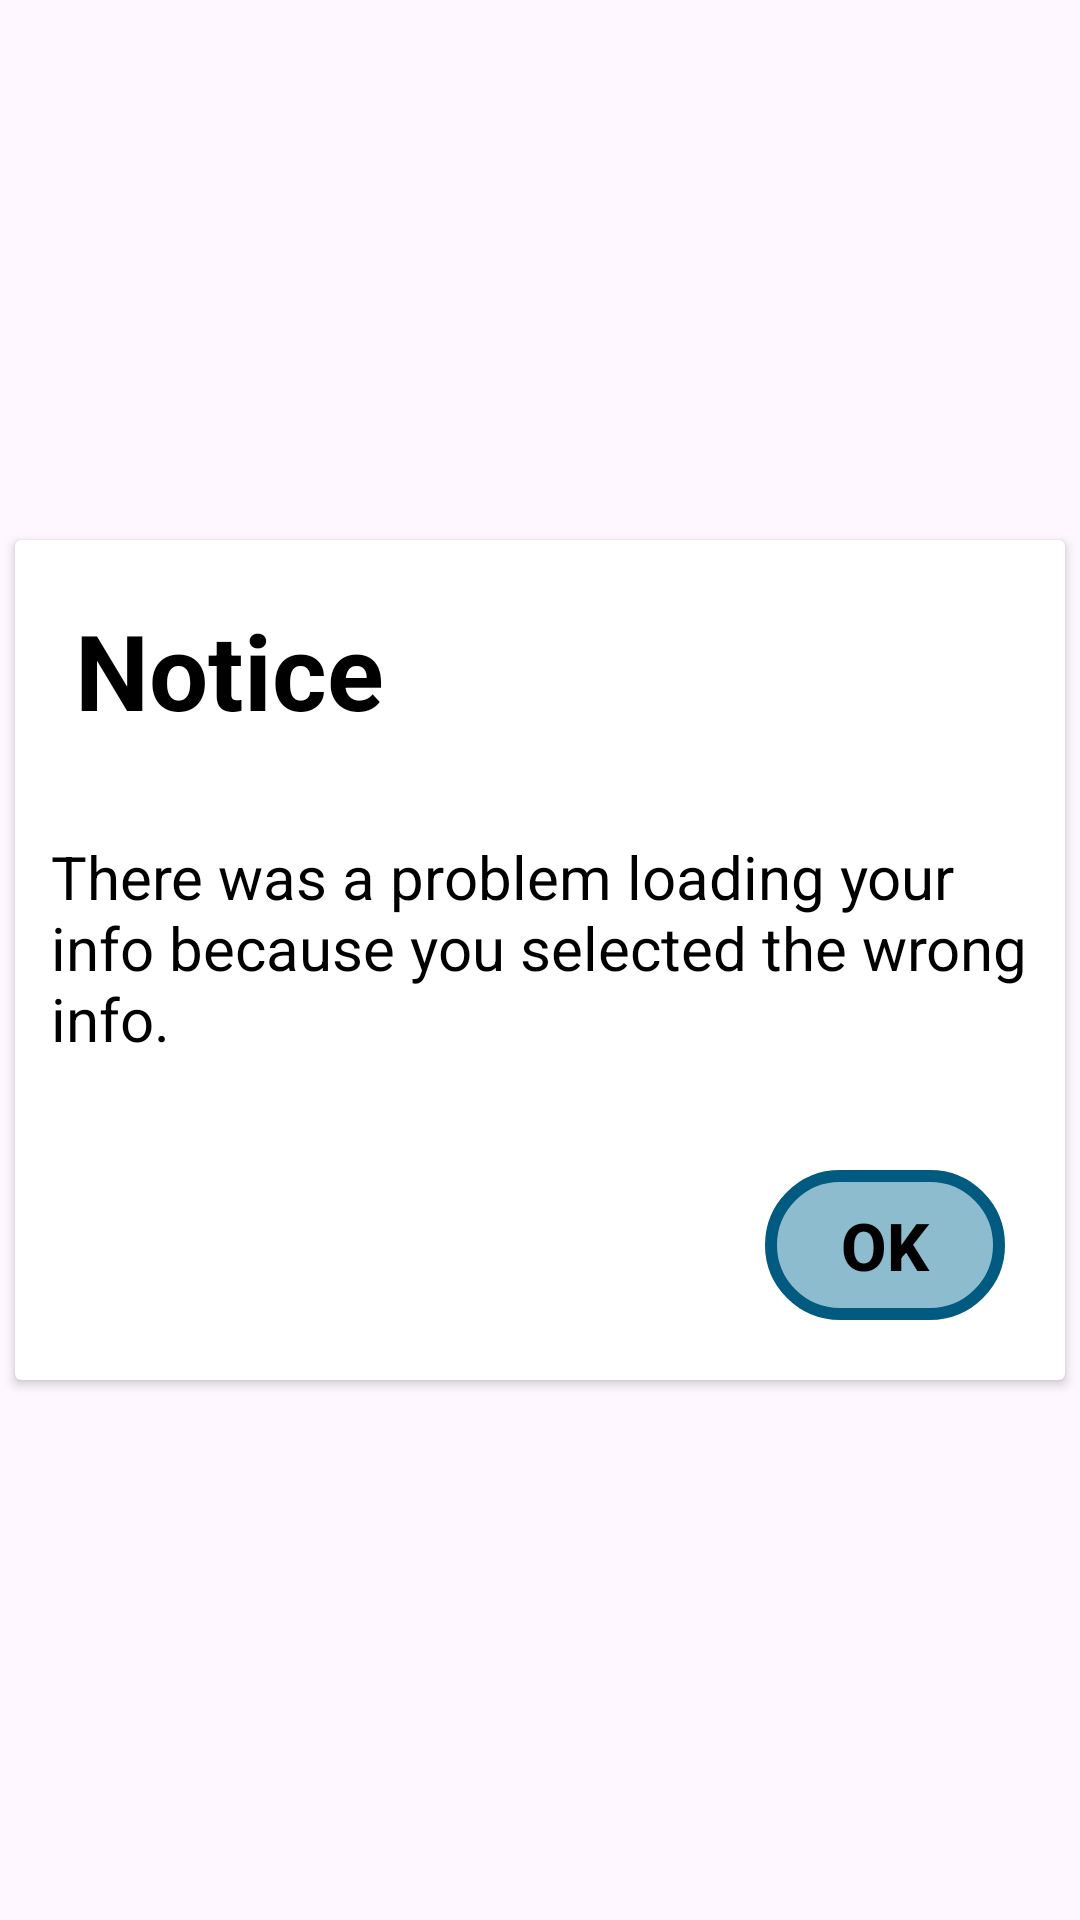

Here is an Android app screen rendered from its layout file. Give the layout XML and the strings, colors and styles it references.
<!-- AndroidManifest.xml: application theme Theme.MobileProject -->
<!-- res/layout/alert_layout.xml -->
<?xml version="1.0" encoding="utf-8"?>
<RelativeLayout xmlns:android="http://schemas.android.com/apk/res/android"
    xmlns:app="http://schemas.android.com/apk/res-auto"
    android:layout_width="match_parent"
    android:layout_height="match_parent"
    android:layout_gravity="center"
    android:gravity="center">

    <androidx.cardview.widget.CardView
        android:layout_width="350dp"
        android:layout_height="280dp">

        <RelativeLayout
            android:layout_width="match_parent"
            android:layout_height="match_parent">

            <TextView
                android:id="@+id/alert_title"
                android:layout_width="wrap_content"
                android:layout_height="wrap_content"
                android:text="@string/AlertTitle"
                style="@style/BrowseTextStyle"
                android:layout_alignParentStart="true"
                android:layout_alignParentTop="true"
                android:layout_margin="20dp" />

            <TextView
                android:id="@+id/alert_context"
                style="@style/NormalTextStyle"
                android:layout_width="match_parent"
                android:layout_height="wrap_content"
                android:layout_below="@+id/alert_title"
                android:layout_margin="12dp"
                android:layout_marginTop="31dp"
                android:layout_marginBottom="12dp"
                android:text="There was a problem loading your info because you selected the wrong info." />

            <Button
                android:id="@+id/alert_button"
                android:layout_width="80dp"
                android:layout_height="50dp"
                style="@style/AppButtonStyle"
                app:backgroundTint="@null"
                android:text="@string/AlertOKButton"
                android:layout_gravity="center"
                android:layout_alignParentRight="true"
                android:layout_alignParentBottom="true"
                android:layout_margin="20dp"
                android:onClick="AlertOk" />

        </RelativeLayout>

    </androidx.cardview.widget.CardView>

</RelativeLayout>
<!-- resources referenced by this layout -->
<resources>
  <string name="AlertOKButton">OK</string>
  <string name="AlertTitle">Notice</string>
  <style name="AppButtonStyle" parent="Widget.AppCompat.Button">
          <item name="android:textColor">@color/black</item> 
          <item name="android:textSize">22dp</item>
          <item name="android:textStyle">bold</item>
          <item name="android:textAllCaps">false</item>
          <item name="android:background">@drawable/button_background</item>
          <item name="android:layout_margin">10dp</item>
          <item name="android:gravity">center </item>
  
      </style>
  <style name="BrowseTextStyle" parent="android:Widget.TextView">
          <item name="android:textColor">@color/black</item>
          <item name="android:textSize">35dp</item>
          <item name="android:textStyle">bold</item>
          <item name="android:textAlignment">center</item>
          <item name="android:layout_marginTop">10dp</item>
          <item name="android:gravity">center </item>
          <item name="android:layout_width">155dp</item>
          <item name="android:layout_height">80dp</item>
      </style>
  <style name="NormalTextStyle" parent="android:Widget.TextView">
          <item name="android:textColor">@color/black</item>
          <item name="android:textSize">20dp</item>
          <item name="android:textAlignment">textStart</item>
  
      </style>
  <style name="Theme.MobileProject" parent="Base.Theme.MobileProject" />
  <color name="black">#FF000000</color>
  <!-- drawable button_background (drawable) -->
  <?xml version="1.0" encoding="utf-8"?>
  <shape xmlns:android="http://schemas.android.com/apk/res/android"
      android:shape="rectangle"
      >
      <solid android:color="@color/blue3" />
      <corners android:radius="25dp" />
  
      <stroke
          android:width="4dp"
          android:color="@color/blue" />
  
  </shape>
  <style name="Base.Theme.MobileProject" parent="Theme.Material3.DayNight.NoActionBar">
      </style>
  <color name="blue3">#92398BAC</color>
  <color name="blue">#015B80</color>
</resources>
